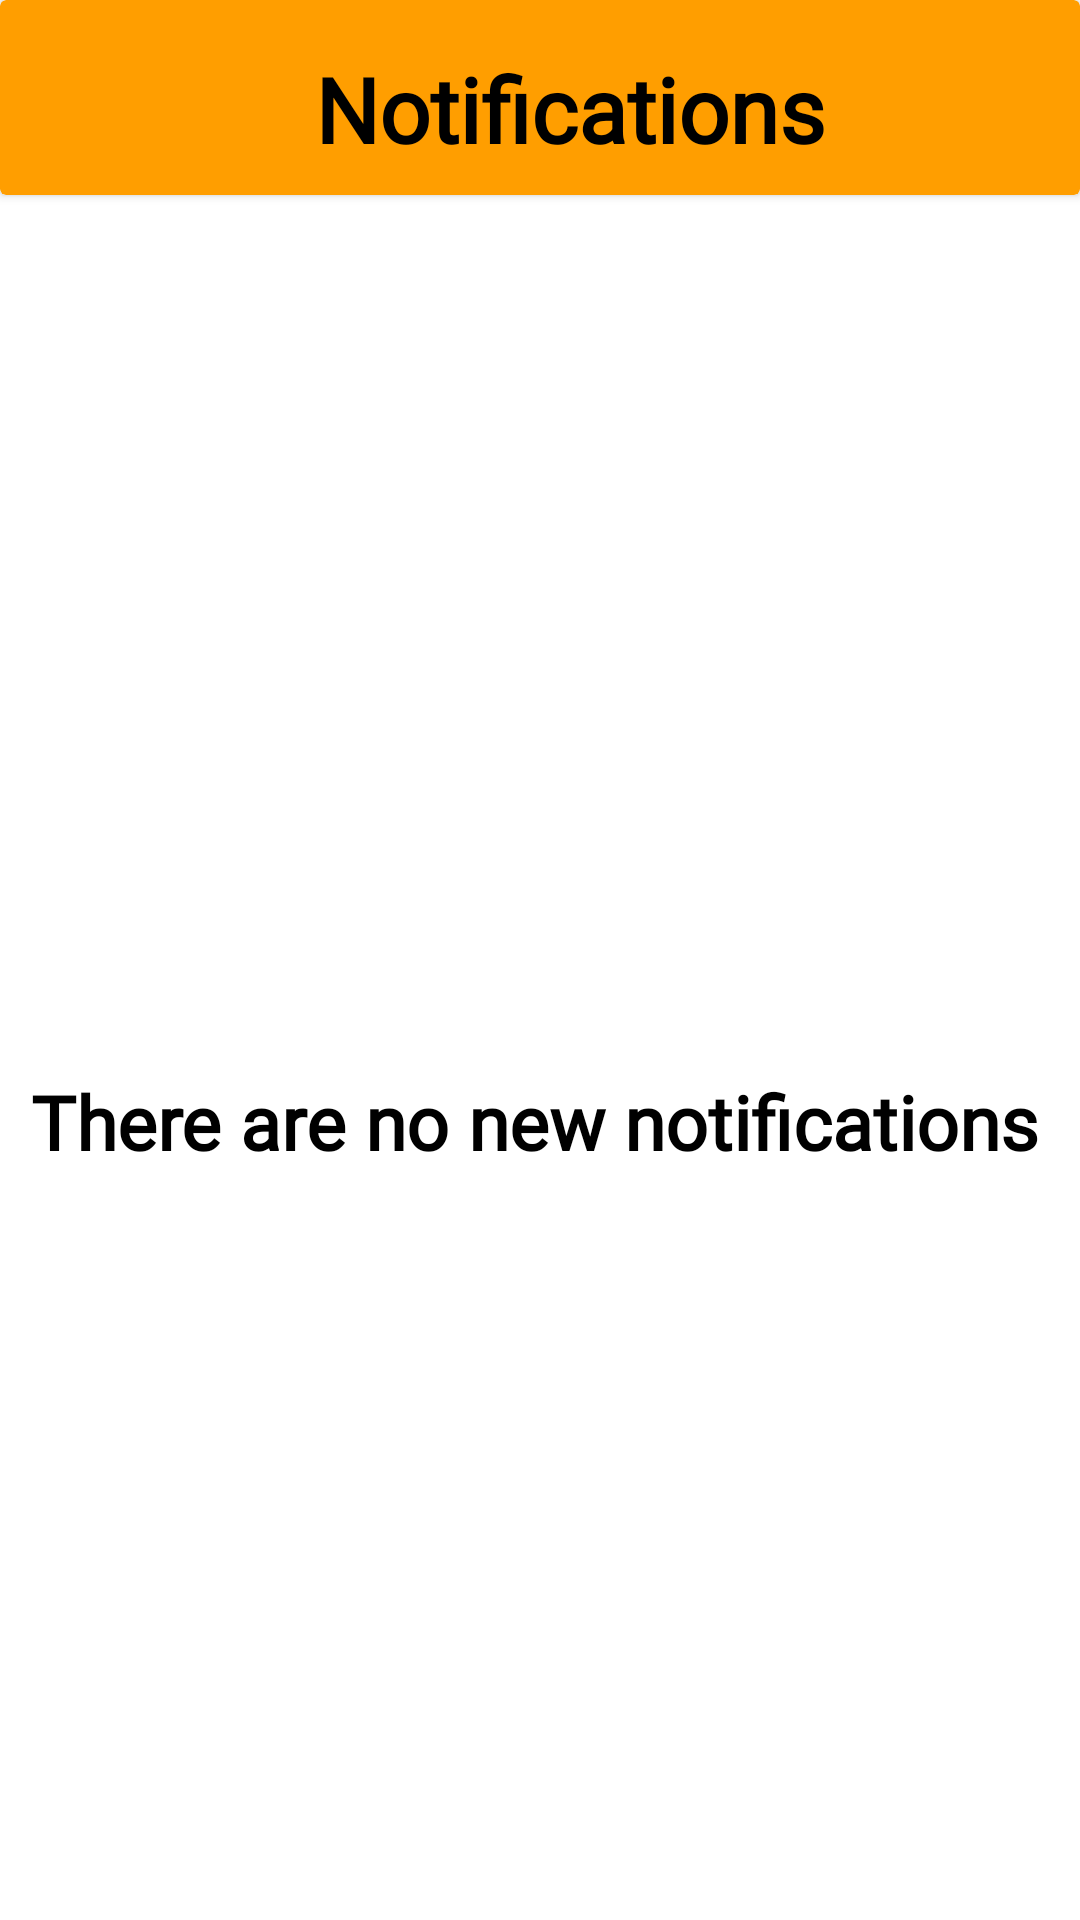

Here is an Android app screen rendered from its layout file. Give the layout XML and the strings, colors and styles it references.
<!-- AndroidManifest.xml: application theme Theme.PropertEaseHactivate -->
<!-- res/layout/fragment_notification.xml -->
<?xml version="1.0" encoding="utf-8"?>
<FrameLayout xmlns:android="http://schemas.android.com/apk/res/android"
    xmlns:app="http://schemas.android.com/apk/res-auto"
    xmlns:tools="http://schemas.android.com/tools"
    android:layout_width="match_parent"
    android:layout_height="match_parent"
    tools:context=".notification">

    <androidx.constraintlayout.widget.ConstraintLayout
        android:layout_width="match_parent"
        android:layout_height="match_parent"
        android:background="@color/white"
        tools:context=".notifications">
        <ImageView
            android:layout_width="150dp"
            android:layout_height="wrap_content"
            android:src="@drawable/oops"
            app:layout_constraintBottom_toTopOf="@+id/textView"
            app:layout_constraintEnd_toEndOf="parent"
            app:layout_constraintHorizontal_bias="0.498"
            app:layout_constraintStart_toStartOf="parent"
            app:layout_constraintTop_toBottomOf="@+id/topPaneln"
            app:layout_constraintVertical_bias="0.098"></ImageView>

        <TextView
            android:id="@+id/textView"
            android:layout_width="wrap_content"
            android:layout_height="wrap_content"
            android:layout_margin="10dp"
            android:fontFamily="@font/artifika"
            android:text="There are no new notifications"
            android:textAlignment="center"
            android:textColor="@color/black"
            android:textSize="25dp"
            android:textStyle="bold"
            app:layout_constraintBottom_toBottomOf="parent"
            app:layout_constraintEnd_toEndOf="parent"
            app:layout_constraintHorizontal_bias="0.0"
            app:layout_constraintStart_toStartOf="parent"
            app:layout_constraintTop_toBottomOf="@+id/topPaneln"
            app:layout_constraintVertical_bias="0.541"></TextView>

        <androidx.cardview.widget.CardView
            android:layout_width="match_parent"
            android:layout_height="65dp"
            android:id="@+id/topPaneln"
            android:backgroundTint="@color/orange"
            app:layout_constraintStart_toStartOf="parent"
            app:layout_constraintTop_toTopOf="parent">
            <androidx.constraintlayout.widget.ConstraintLayout
                android:layout_width="match_parent"
                android:layout_height="60dp">

                <ImageView
                    android:id="@+id/backbtn"
                    android:layout_width="40dp"
                    android:layout_height="40dp"
                    android:layout_marginStart="5dp"
                    android:src="@drawable/baseline_arrow_back_24"
                    app:layout_constraintBottom_toBottomOf="parent"
                    app:layout_constraintEnd_toStartOf="@+id/textView2"
                    app:layout_constraintHorizontal_bias="0.014"
                    app:layout_constraintStart_toStartOf="parent"
                    app:layout_constraintTop_toTopOf="parent"
                    app:layout_constraintVertical_bias="0.8"></ImageView>

                <TextView
                    android:id="@+id/textView2"
                    android:layout_width="wrap_content"
                    android:layout_height="wrap_content"
                    android:layout_marginTop="16dp"
                    android:fontFamily="@font/artifika"
                    android:gravity="center"
                    android:text="Notifications"
                    android:textColor="@color/black"
                    android:textSize="30dp"
                    android:textStyle="bold"
                    app:layout_constraintEnd_toEndOf="parent"
                    app:layout_constraintHorizontal_bias="0.553"
                    app:layout_constraintStart_toStartOf="parent"
                    app:layout_constraintTop_toTopOf="parent"></TextView>
            </androidx.constraintlayout.widget.ConstraintLayout>
        </androidx.cardview.widget.CardView>

    </androidx.constraintlayout.widget.ConstraintLayout>

</FrameLayout>
<!-- resources referenced by this layout -->
<resources>
  <color name="black">#FF000000</color>
  <color name="orange">#FF9E00</color>
  <color name="white">#FFFFFFFF</color>
  <style name="Theme.PropertEaseHactivate" parent="Theme.MaterialComponents.DayNight.NoActionBar">
          
          <item name="colorPrimary">#DCFF9E00</item>
          <item name="colorPrimaryVariant">#DCFF9E00</item>
          <item name="colorOnPrimary">@color/white</item>
          
  
  
  
          
          <item name="android:statusBarColor">?attr/colorPrimaryVariant</item>
          
      </style>
</resources>
